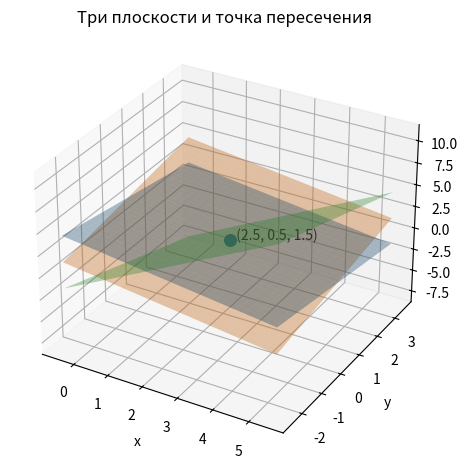

This chart was generated by the following Python code:
import numpy as np
import sympy as sp
import matplotlib.pyplot as plt
# Решение линейных уравнений.
# Методом Подстановки, Гаусса, Крамера, с помощью обратной матрицы


# _________________________________________________________________________
# Найти определитель матрицы например для решения линейного уравнения
A = np.array([[1, 1, 2],
              [1, -1, 2],
              [2, -1, -1]], dtype=float)

det = np.linalg.det(A)
print(int(det))

# _________________________________________________________________________
# Транспонирование матрицы
Z = np.array([[1, 1, 2],
              [1, -1, 2],
              [2, -1, -1]], dtype=float)
ZT = Z.T
print(ZT)
# _________________________________________________________________________
# Решение уравнений с помощью обратной матрицы

A = np.array([[1, 1, 2],
              [1, -1, 2],
              [2, -1, -1]], dtype=float)

B = np.array([6, 5, 3], dtype=float)
x = np.linalg.inv(A) @ B
print(x)
# [2.5 0.5 1.5]
# _________________________________________________________________________

# Пошаговое выполнение
AU = sp.Matrix([[1, 1, 2],
               [1, -1, 2],
               [2, -1, -1]])

# _________________________________________________________________________
# 1 Нахождение определителя матрицы
detA = AU.det()          # 10
# _________________________________________________________________________
b = sp.Matrix([6, 5, 3])
# _________________________________________________________________________
# 2 Транспонируем матрицу
AT = AU.T
print(AT)
# _________________________________________________________________________
# 3 Находим присоедененную матрицу
adjA = AU.adjugate()     # присоединенная
# _________________________________________________________________________
# Находим обратную матрицу
A_inv = adjA / detA     # обратная
# _________________________________________________________________________

print("det =", detA)
print("adj(A) ="); print(adjA)
print("A^-1 ="); print(A_inv)
# _________________________________________________________________________

x = A_inv * b
print("x =")
print(x)

# Ответом является точка пересечения между плоскостями x y z

# _________________________________________________________________________
# Отображение на плоскости

# Пересечение плоскостей
x0, y0, z0 = 2.5, 0.5, 1.5

print(B[0])
print(A[0,0])
print(A[0,1])
print(A[0,2])
# Сетка вокруг решения
xs = np.linspace(x0 - 3, x0 + 3, 60)
ys = np.linspace(y0 - 3, y0 + 3, 60)


X, Y = np.meshgrid(xs, ys)
# Плоскости (выражаем z)
Z1 = (b[0] - A[0, 0]*X - A[0, 1]*Y) / A[0, 2]     # x + y + 2z = 6
Z2 = (b[1] - A[1, 0]*X - A[1, 1]*Y) / A[1, 2]     # x - y + 2z = 5
Z3 = (b[2] - A[2, 0]*X - A[2, 1]*Y) / A[2, 2]     # 2x - y - z = 3

fig = plt.figure()
ax = fig.add_subplot(111, projection="3d")

ax.plot_surface(X, Y, Z1, alpha=0.35)
ax.plot_surface(X, Y, Z2, alpha=0.35)
ax.plot_surface(X, Y, Z3, alpha=0.35)

# Точка пересечения
ax.scatter([x0], [y0], [z0], s=70)
ax.text(x0, y0, z0, f"  ({x0}, {y0}, {z0})")

ax.set_xlabel("x")
ax.set_ylabel("y")
ax.set_zlabel("z")
ax.set_title("Три плоскости и точка пересечения")

plt.tight_layout()
plt.show()
